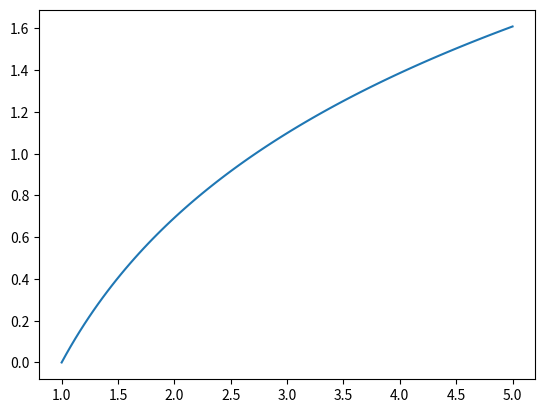

This chart was generated by the following Python code: (Note: this script raises an exception after producing the figure.)
import matplotlib.pyplot as plt 
from numpy import * 
x = linspace(1, 5, 100) 
y = log(x) 
plt.plot(x, y) 
file_name = 'graphs/graph8.png' 
plt.savefig(file_name)
